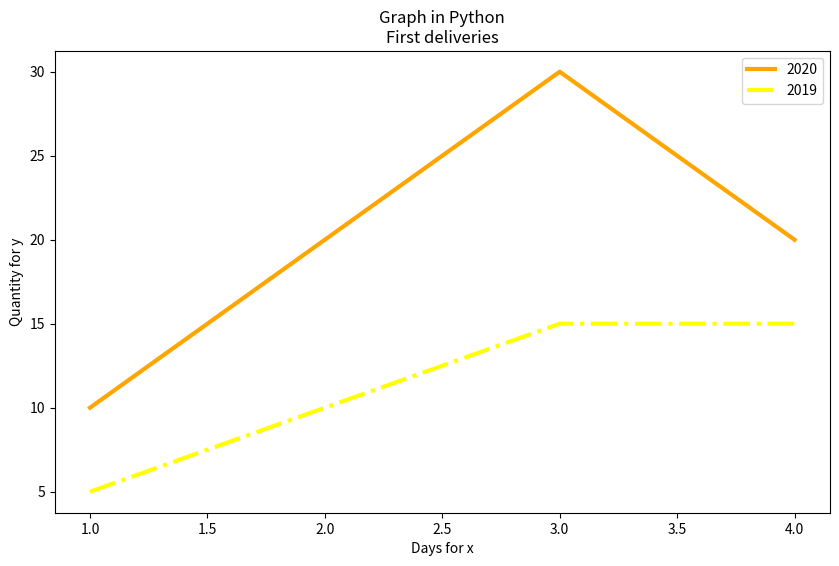

Reproduce this figure in Python.
import matplotlib.pyplot as matlib

x1 = [1,2,3,4]
y1 = [10,20,30,20]

x2 = [1,2,3,4]
y2 = [5,10,15,15]

matlib.figure(figsize=(10,6))
matlib.plot(x1, y1, color="orange", linewidth=3.0, linestyle="-", label="2020")
matlib.plot(x2, y2, color="yellow", linewidth=3.0, linestyle="dashdot", label="2019")
matlib.ylabel("Quantity for y")
matlib.xlabel("Days for x")
matlib.title("Graph in Python\nFirst deliveries")
matlib.legend()
matlib.show()

